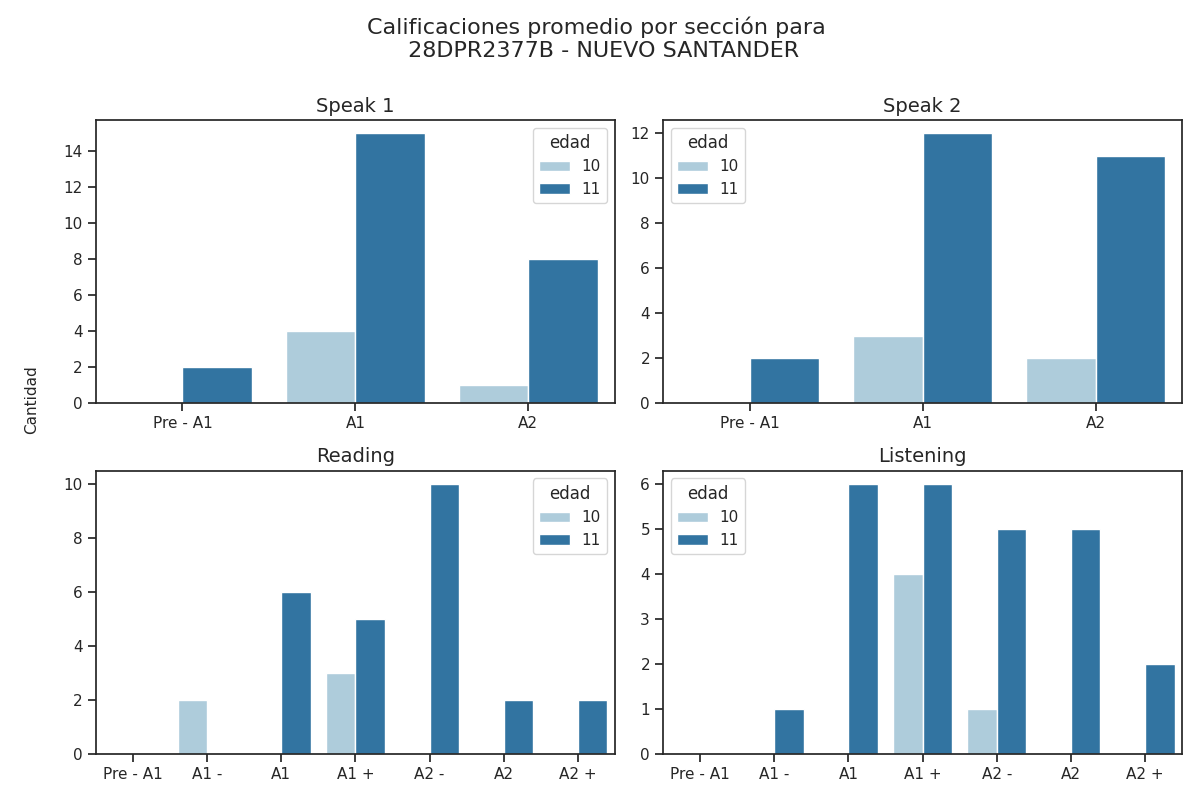

Values plotted in this chart, from the file beside it:
seccion, calificacion, cantidad, edad
speak 1, Pre - A1, 2, 11
speak 1, A1, 15, 11
speak 1, A2, 8, 11
speak 2, Pre - A1, 2, 11
speak 2, A1, 12, 11
speak 2, A2, 11, 11
reading, Pre - A1, 0, 11
reading, A1 -, 0, 11
reading, A1, 6, 11
reading, A1 +, 5, 11
reading, A2 -, 10, 11
reading, A2, 2, 11
reading, A2 +, 2, 11
listening, Pre - A1, 0, 11
listening, A1 -, 1, 11
listening, A1, 6, 11
listening, A1 +, 6, 11
listening, A2 -, 5, 11
listening, A2, 5, 11
listening, A2 +, 2, 11
speak 1, Pre - A1, 0, 10
speak 1, A1, 4, 10
speak 1, A2, 1, 10
speak 2, Pre - A1, 0, 10
speak 2, A1, 3, 10
speak 2, A2, 2, 10
reading, Pre - A1, 0, 10
reading, A1 -, 2, 10
reading, A1, 0, 10
reading, A1 +, 3, 10
reading, A2 -, 0, 10
reading, A2, 0, 10
reading, A2 +, 0, 10
listening, Pre - A1, 0, 10
listening, A1 -, 0, 10
listening, A1, 0, 10
listening, A1 +, 4, 10
listening, A2 -, 1, 10
listening, A2, 0, 10
listening, A2 +, 0, 10
